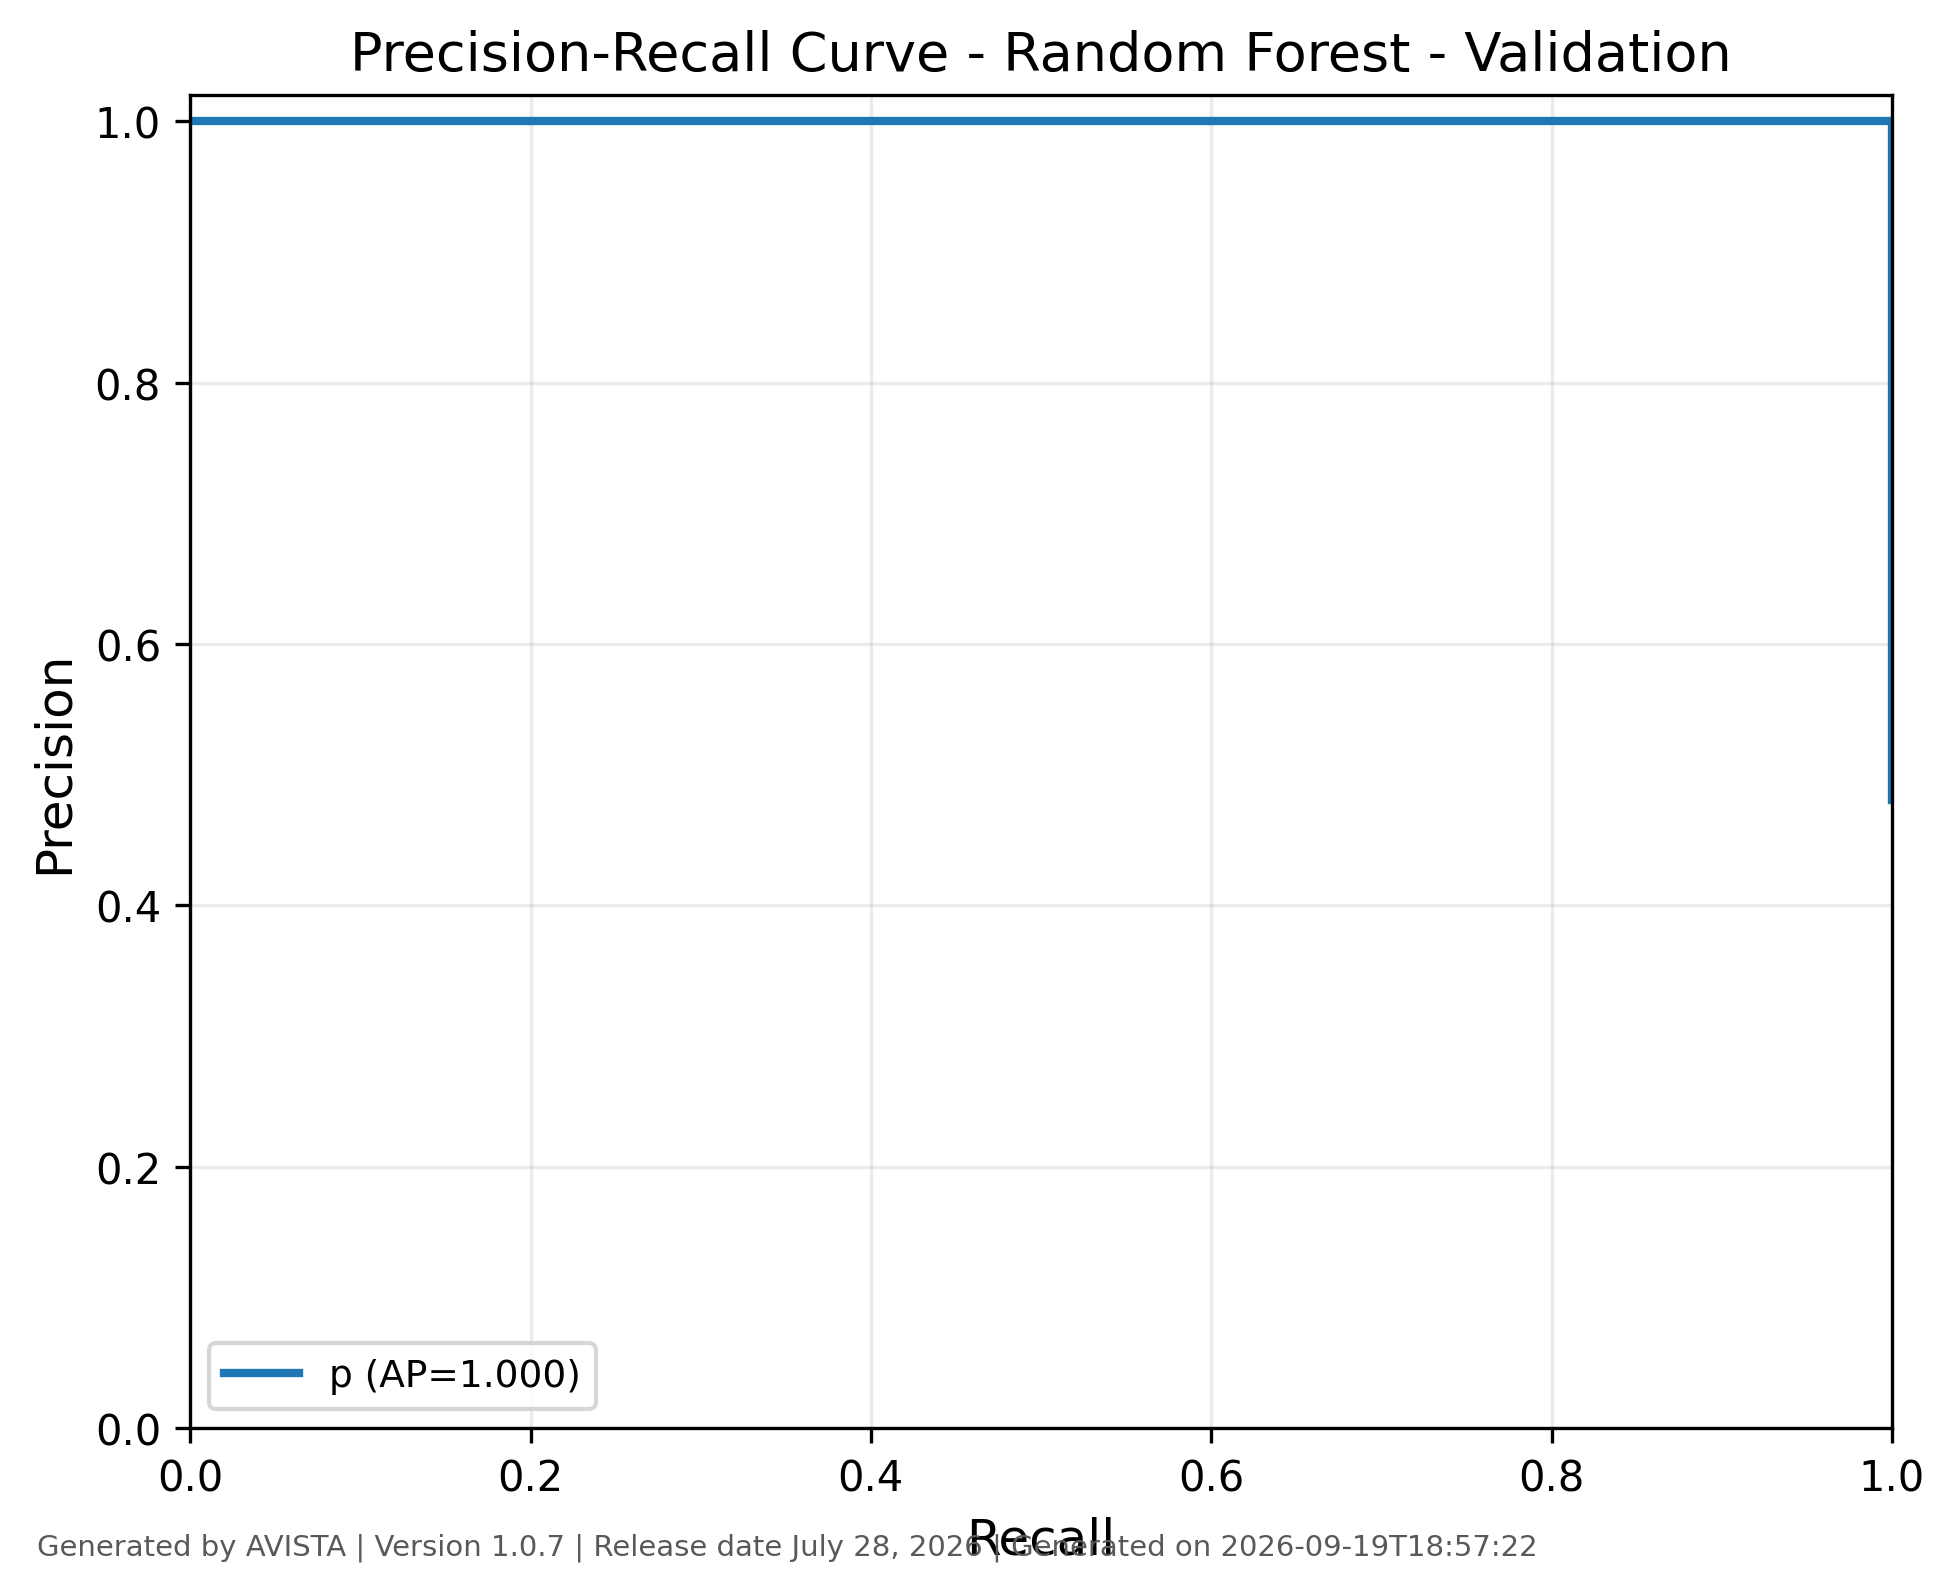

The table this chart was drawn from, first rows:
class, recall, precision, threshold, average_precision, generated_by, version, generated_on
p, 1.0, 0.4809, 0.0, 1.0, AVISTA, 1.0.7, 2026-09-19T18:57:22
p, 1.0, 0.9702, 0.01, 1.0, AVISTA, 1.0.7, 2026-09-19T18:57:22
p, 1.0, 0.9849, 0.02, 1.0, AVISTA, 1.0.7, 2026-09-19T18:57:22
p, 1.0, 0.9874, 0.03, 1.0, AVISTA, 1.0.7, 2026-09-19T18:57:22
p, 1.0, 0.9899, 0.04, 1.0, AVISTA, 1.0.7, 2026-09-19T18:57:22
p, 1.0, 0.9949, 0.07, 1.0, AVISTA, 1.0.7, 2026-09-19T18:57:22
p, 1.0, 0.9974, 0.17, 1.0, AVISTA, 1.0.7, 2026-09-19T18:57:22
p, 1.0, 1.0, 0.95, 1.0, AVISTA, 1.0.7, 2026-09-19T18:57:22
p, 0.9974, 1.0, 0.97, 1.0, AVISTA, 1.0.7, 2026-09-19T18:57:22
p, 0.9898, 1.0, 0.98, 1.0, AVISTA, 1.0.7, 2026-09-19T18:57:22
p, 0.9847, 1.0, 0.99, 1.0, AVISTA, 1.0.7, 2026-09-19T18:57:22
p, 0.977, 1.0, 1.0, 1.0, AVISTA, 1.0.7, 2026-09-19T18:57:22
p, 0.0, 1.0, 1.0, 1.0, AVISTA, 1.0.7, 2026-09-19T18:57:22
